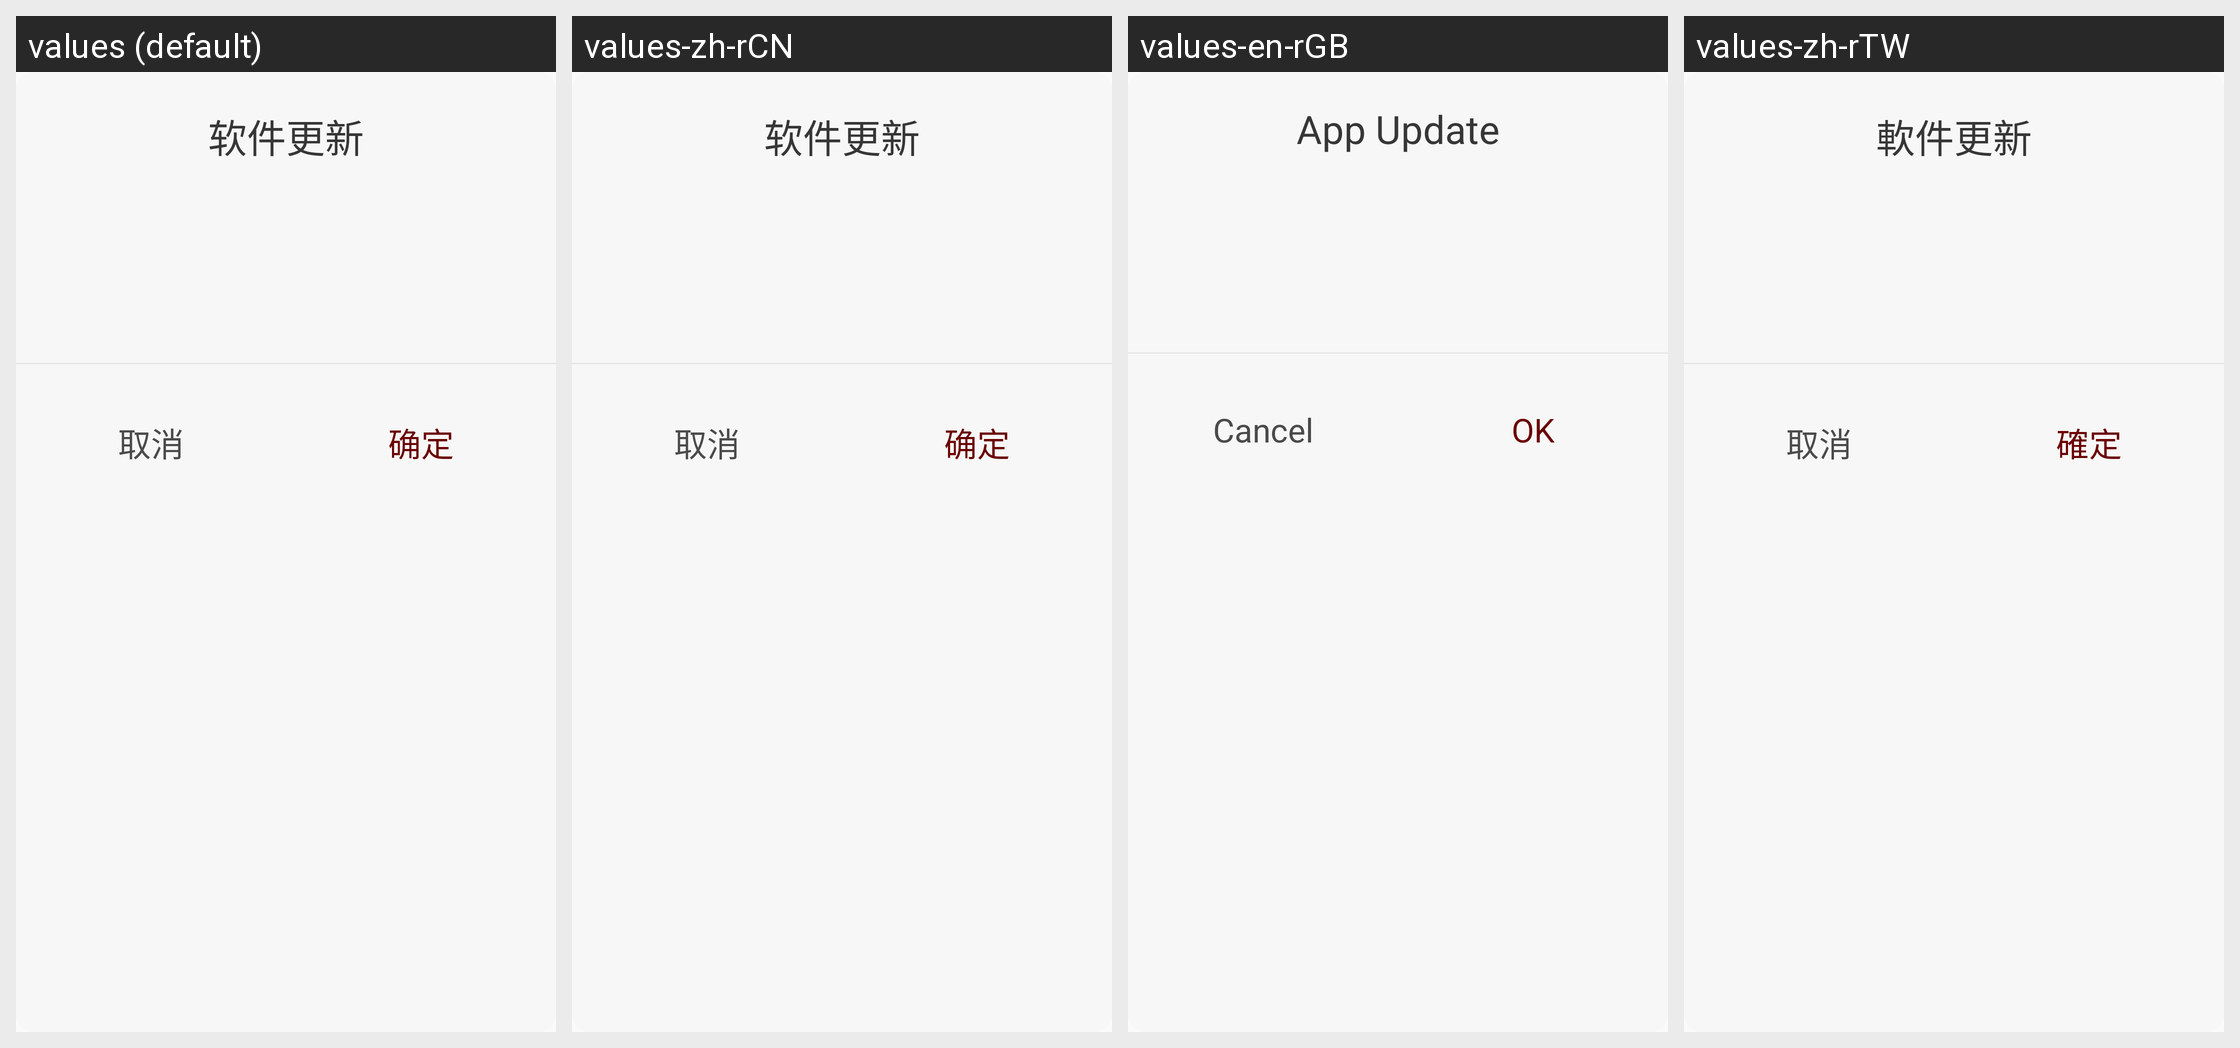

Strings drawn on this Android screen and how each of the app's shown locales translates them:
Android screen res/layout/layout_dialog_app_update.xml rendered under 4 locales, left to right: values (default), values-zh-rCN, values-en-rGB, values-zh-rTW. Device: Nexus 5 (rendered at 1080×1920; each locale shown at half size, 540×960, under a caption strip naming it); theme AppThemeFull.
Strings drawn on this screen, with the default value and each locale's value (text and hints the layout hard-codes, and strings that could not be matched under every locale, appear in the picture but are not listed):

app_update
  values: 软件更新
  values-zh-rCN: 软件更新
  values-en-rGB: App Update
  values-zh-rTW: 軟件更新

cancel
  values: 取消
  values-zh-rCN: 取消
  values-en-rGB: Cancel
  values-zh-rTW: 取消

confirm
  values: 确定
  values-zh-rCN: 确定
  values-en-rGB: OK
  values-zh-rTW: 確定
